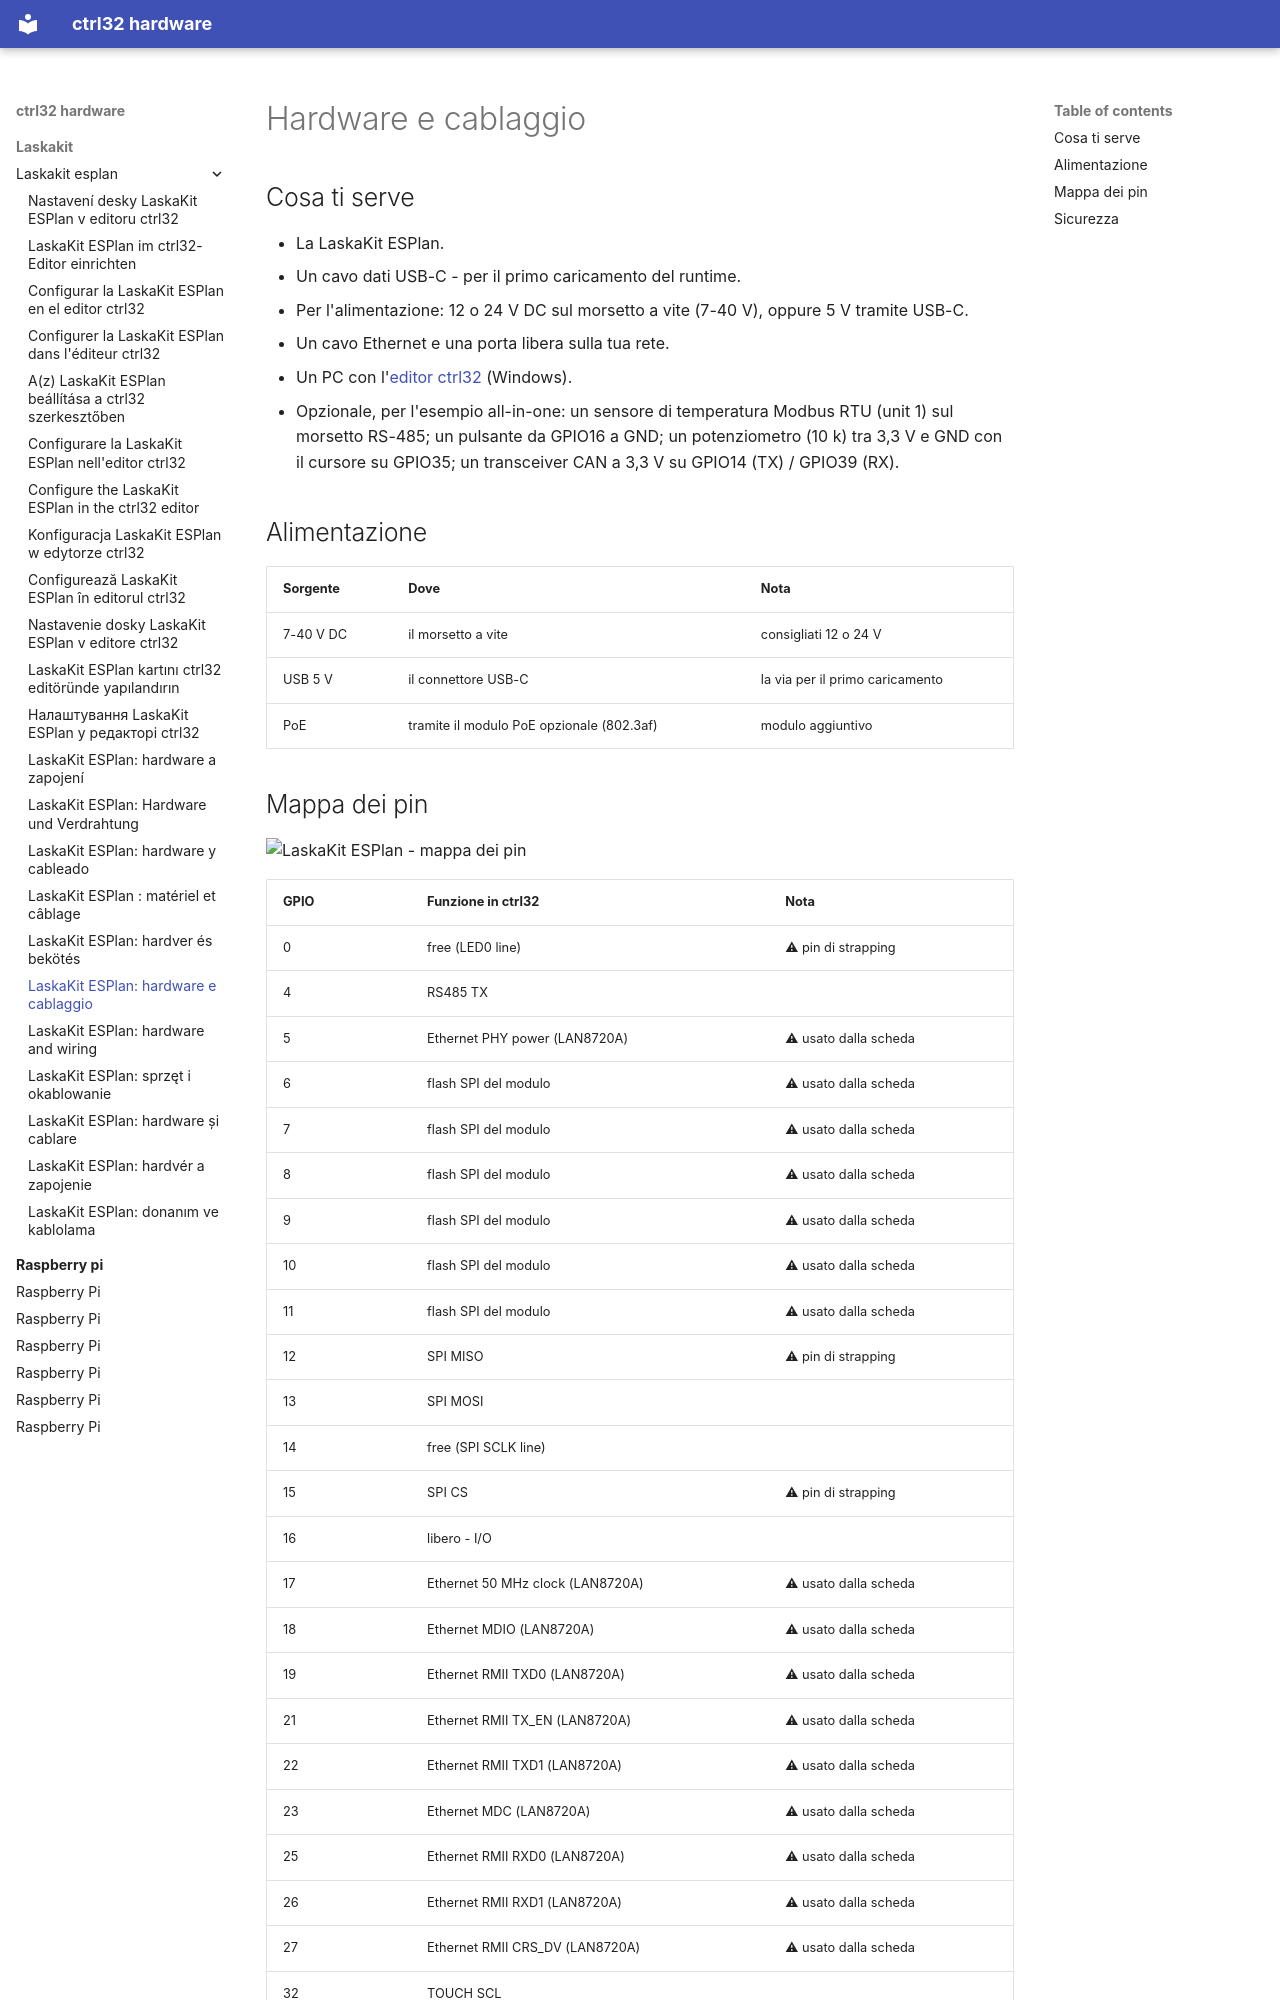

repository: ctrl32/hardware · page: laskakit/laskakit-esplan/hardware.it/index.html · generator: mkdocs

---
title: 'LaskaKit ESPlan: hardware e cablaggio'
slug: hardware
sidebar_position: 20
image: pinout/pinout.png
image_alt: LaskaKit ESPlan - mappa dei pin
tags:
- esp32
- ethernet
- rs485
- modbus
- laskakit
---

# Hardware e cablaggio

## Cosa ti serve

- La LaskaKit ESPlan.
- Un cavo dati USB-C - per il primo caricamento del runtime.
- Per l'alimentazione: 12 o 24 V DC sul morsetto a vite (7-40 V), oppure 5 V tramite USB-C.
- Un cavo Ethernet e una porta libera sulla tua rete.
- Un PC con l'[editor ctrl32](https://ctrl32.com/download/) (Windows).
- Opzionale, per l'esempio all-in-one: un sensore di temperatura Modbus RTU (unit 1) sul morsetto RS-485; un pulsante da GPIO16 a GND; un potenziometro (10 k) tra 3,3 V e GND con il cursore su GPIO35; un transceiver CAN a 3,3 V su GPIO14 (TX) / GPIO39 (RX).

## Alimentazione

| Sorgente | Dove | Nota |
|---|---|---|
| 7-40 V DC | il morsetto a vite | consigliati 12 o 24 V |
| USB 5 V | il connettore USB-C | la via per il primo caricamento |
| PoE | tramite il modulo PoE opzionale (802.3af) | modulo aggiuntivo |
